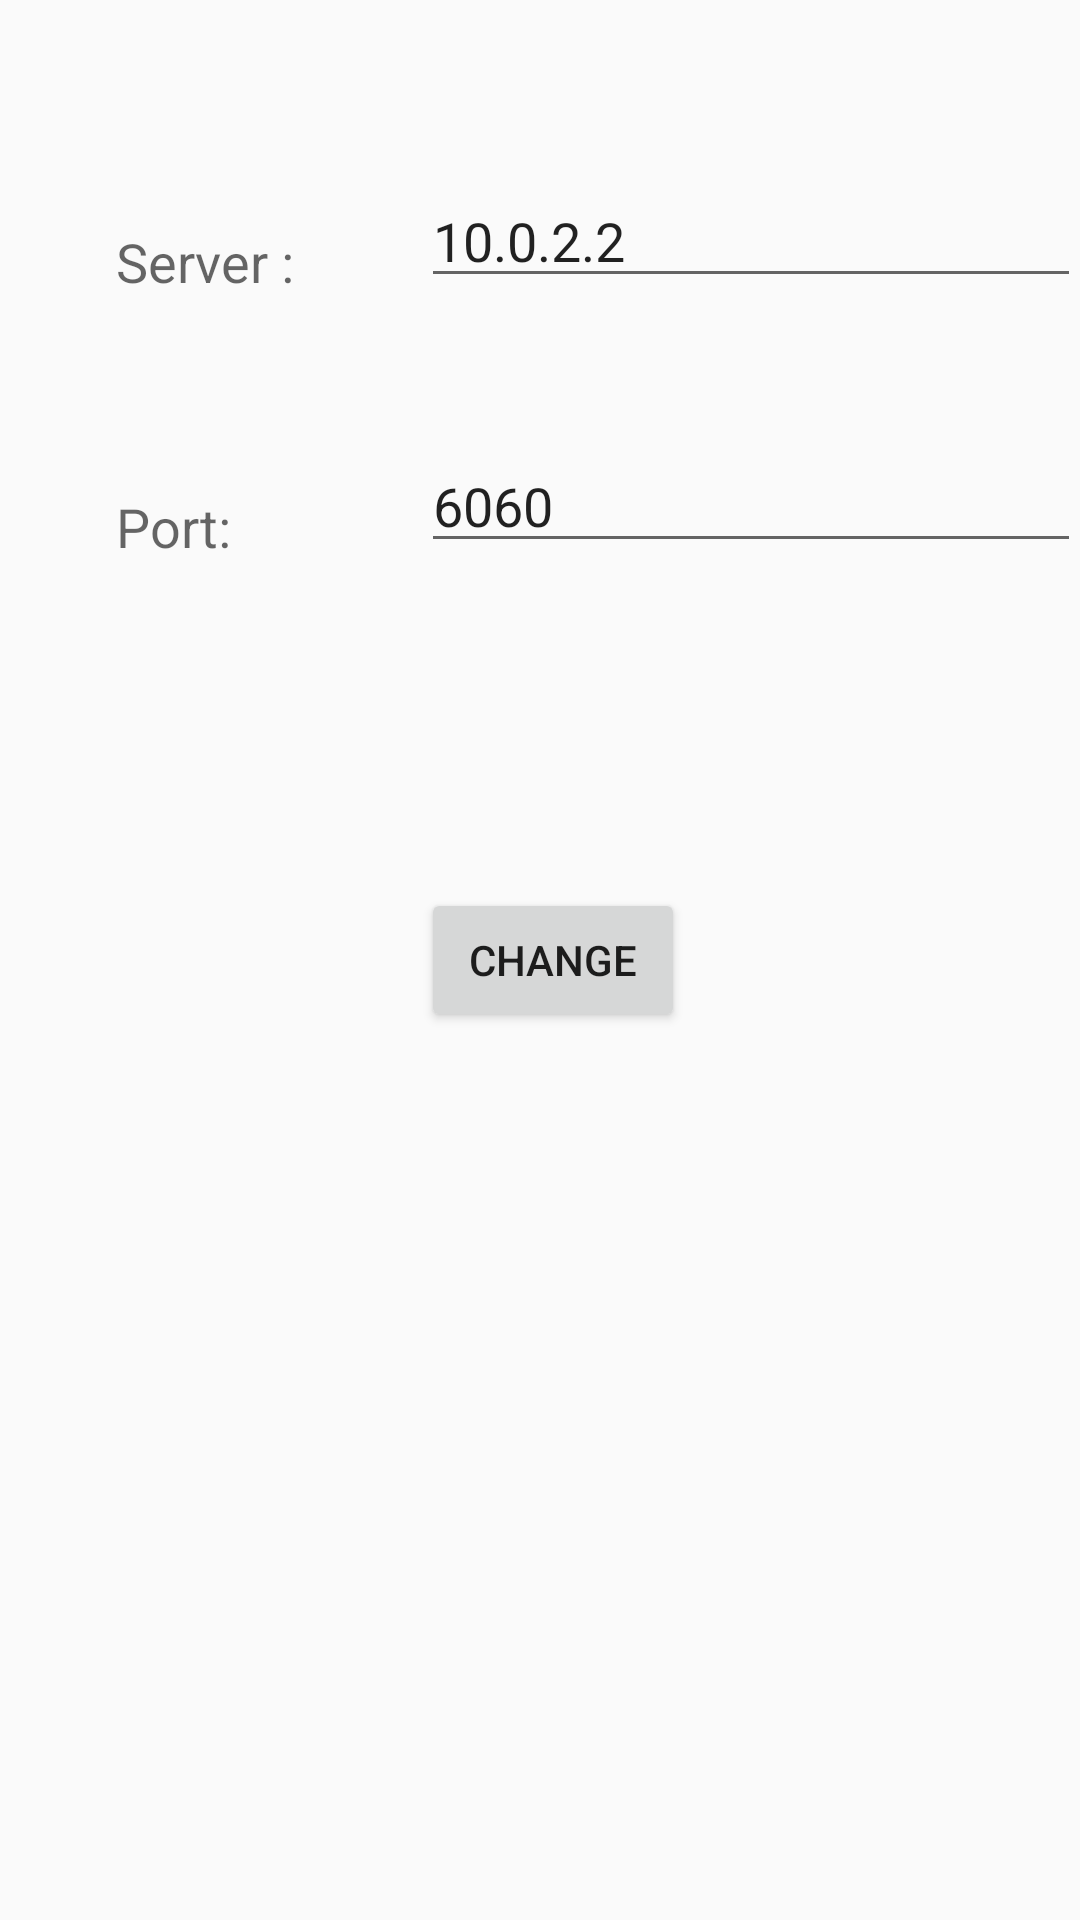

The Android layout XML behind this screen, and the referenced resources:
<!-- AndroidManifest.xml: application theme AppTheme -->
<!-- res/layout/activity_settings.xml -->
<?xml version="1.0" encoding="utf-8"?>
<RelativeLayout xmlns:android="http://schemas.android.com/apk/res/android"
    xmlns:tools="http://schemas.android.com/tools" android:layout_width="match_parent"
    android:layout_height="match_parent" android:paddingLeft="@dimen/activity_horizontal_margin"
    android:paddingRight="@dimen/activity_horizontal_margin"
    android:paddingTop="@dimen/activity_vertical_margin"
    android:paddingBottom="@dimen/activity_vertical_margin"
    tools:context="org.cysecurity.example.dodobank.SettingsActivity">

    <EditText
        android:layout_width="220dp"
        android:layout_height="wrap_content"
        android:id="@+id/server_address"
        android:layout_alignParentTop="true"
        android:layout_alignParentRight="true"
        android:layout_alignParentEnd="true"
        android:layout_marginTop="58dp"
        android:text="@string/server_address"/>

    <TextView
        android:layout_width="wrap_content"
        android:layout_height="wrap_content"
        android:textAppearance="?android:attr/textAppearanceMedium"
        android:text="@string/server_text"
        android:id="@+id/textView4"
        android:layout_alignBottom="@+id/server_address"
        android:layout_toLeftOf="@+id/server_address"
        android:layout_toStartOf="@+id/server_address"
        android:layout_marginRight="42dp"
        android:layout_marginEnd="42dp" />

    <TextView
        android:layout_width="wrap_content"
        android:layout_height="wrap_content"
        android:textAppearance="?android:attr/textAppearanceMedium"
        android:text="@string/port_text"
        android:id="@+id/textView5"
        android:layout_marginTop="64dp"
        android:layout_below="@+id/server_address"
        android:layout_alignLeft="@+id/textView4"
        android:layout_alignStart="@+id/textView4" />

    <EditText
        android:layout_width="220dp"
        android:layout_height="wrap_content"
        android:id="@+id/port"
        android:layout_alignBottom="@+id/textView5"
        android:layout_toRightOf="@+id/textView4"
        android:layout_toEndOf="@+id/textView4"
        android:text="@string/port_number"/>

    <Button
        android:layout_width="wrap_content"
        android:layout_height="wrap_content"
        android:text="@string/server_button_text"
        android:id="@+id/changeServerButton"
        android:layout_centerVertical="true"
        android:layout_toRightOf="@+id/textView4"
        android:layout_toEndOf="@+id/textView4"
        android:onClick="changeSettings"/>
</RelativeLayout>
<!-- resources referenced by this layout -->
<resources>
  <string name="port_number">6060</string>
  <string name="port_text">Port: </string>
  <string name="server_address">10.0.2.2</string>
  <string name="server_button_text">Change</string>
  <string name="server_text">Server :</string>
  <style name="AppTheme" parent="Theme.AppCompat.Light.DarkActionBar" />
</resources>
